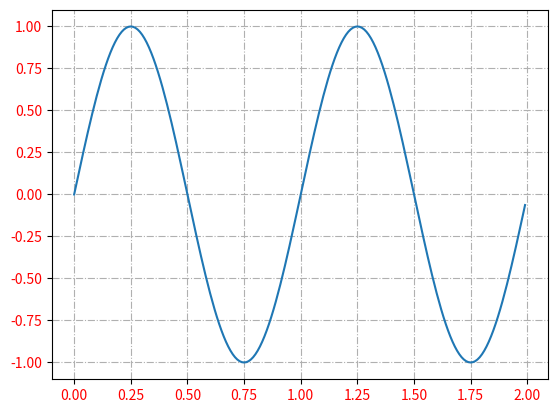

The matplotlib source for this figure:
"""
You can control the axis tick and grid properties
"""

import matplotlib.pyplot as plt
import numpy as np

t = np.arange(0.0, 2.0, 0.01)
s = np.sin(2 * np.pi * t)
fig, ax = plt.subplots()
ax.plot(t, s)
ax.grid(True)

ticklines = ax.get_xticklines() + ax.get_yticklines()
gridlines = ax.get_xgridlines() + ax.get_ygridlines()
ticklabels = ax.get_xticklabels() + ax.get_yticklabels()

for line in ticklines:
    line.set_linewidth(3)

for line in gridlines:
    line.set_linestyle('-.')

for label in ticklabels:
    label.set_color('r')
    label.set_fontsize('medium')

plt.show()
